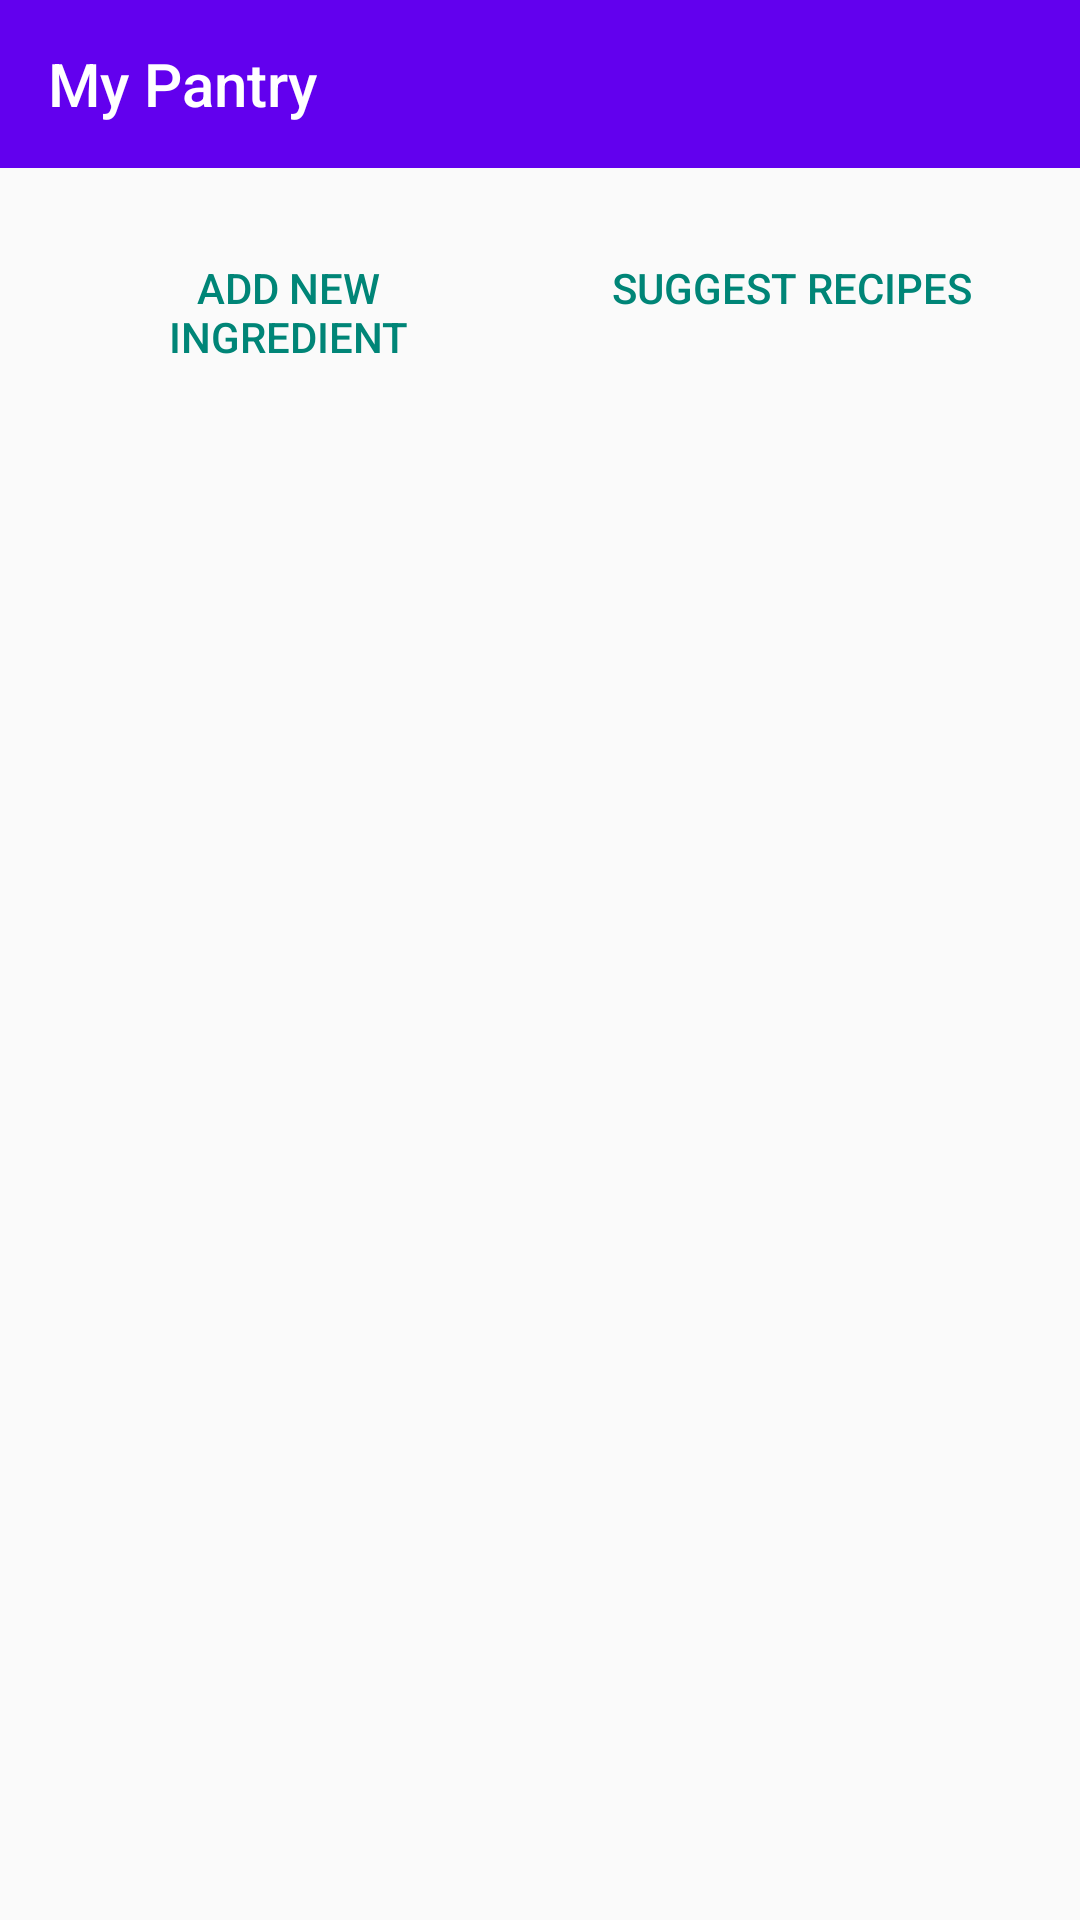

Produce the Android XML layout that renders to this screen, including the resource entries it uses.
<!-- AndroidManifest.xml: application theme Theme.AppCompat.Light.NoActionBar -->
<!-- res/layout/activity_main.xml -->
<?xml version="1.0" encoding="utf-8"?>
<LinearLayout xmlns:android="http://schemas.android.com/apk/res/android"
    xmlns:app="http://schemas.android.com/apk/res-auto"
    android:layout_width="match_parent"
    android:layout_height="match_parent"
    android:orientation="vertical">

    <androidx.appcompat.widget.Toolbar
        android:id="@+id/toolbarMain"
        android:layout_width="match_parent"
        android:layout_height="?attr/actionBarSize"
        android:background="@color/purple_500"
        app:titleTextColor="@color/white"
        app:subtitleTextColor="@color/white"
        app:popupTheme="@style/ThemeOverlay.AppCompat.Light"
        app:title="@string/title_my_pantry" />

    <LinearLayout
        android:layout_width="match_parent"
        android:layout_height="match_parent"
        android:orientation="vertical"
        android:padding="16dp">

        <LinearLayout
            style="?android:attr/buttonBarStyle"
            android:layout_width="match_parent"
            android:layout_height="wrap_content"
            android:orientation="horizontal"
            android:layout_marginBottom="16dp">

            <Button
                android:id="@+id/btnAddItem"
                style="?android:attr/buttonBarButtonStyle"
                android:layout_width="0dp"
                android:layout_height="wrap_content"
                android:layout_weight="1"
                android:layout_marginEnd="4dp"
                android:text="@string/btn_add_ingredient" />

            <Button
                android:id="@+id/btnSuggestRecipes"
                style="?android:attr/buttonBarButtonStyle"
                android:layout_width="0dp"
                android:layout_height="wrap_content"
                android:layout_weight="1"
                android:layout_marginStart="4dp"
                android:text="@string/btn_suggest_recipes" />
        </LinearLayout>

        <FrameLayout
            android:layout_width="match_parent"
            android:layout_height="match_parent">

            <androidx.recyclerview.widget.RecyclerView
                android:id="@+id/rvPantry"
                android:layout_width="match_parent"
                android:layout_height="match_parent" />

            <TextView
                android:id="@+id/tvEmptyPantry"
                android:layout_width="wrap_content"
                android:layout_height="wrap_content"
                android:layout_gravity="center"
                android:gravity="center"
                android:text="@string/empty_pantry_message"
                android:textSize="16sp"
                android:textColor="#757575"
                android:visibility="gone" />
        </FrameLayout>

    </LinearLayout>
</LinearLayout>
<!-- resources referenced by this layout -->
<resources>
  <string name="btn_add_ingredient">Add New Ingredient</string>
  <string name="btn_suggest_recipes">Suggest Recipes</string>
  <string name="empty_pantry_message">Your pantry is empty!\nTap \'Add New Ingredient\' to get started.</string>
  <string name="title_my_pantry">My Pantry</string>
  <!-- not gathered from this repository: default colours our renderer supplied (Android Studio template values) -->
  <color name="purple_500">#FF6200EE</color>
  <color name="white">#FFFFFFFF</color>
</resources>
